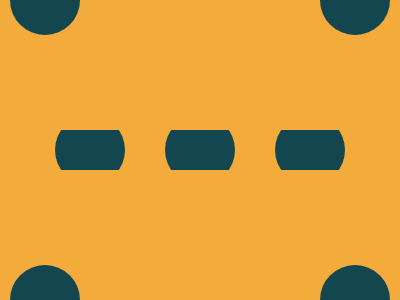

Give the HTML and CSS whose rendering is this image.

<div o a>
  <div o b>
    <div o c>
      <div o>
        <div o>
          <div r>
            <div o d>
              <div o b></div>
            </div>
          </div>
        </div>
      </div>
    </div>
  </div>
</div>
<style>
  *{background:#F3AC3C;position:relative;;}
  [o] {
    width: 70px;
    height: 70px;
    background:#144650;
    border-radius: 50%;
    left: 110px
  }
  [a] {
    top: -43px;
    left: 2px;
  }
  [b] {left: 310px}
  [c] {
    top: 150px;
    left: -265px;
  }
  [r] {
    width: 300px;
    height: 40px;
    border: solid #F3AC3C 20q;
    background: #fff0;
    left: -240px;
    top: -3px
  }
  [d] {
    top: 135px;
    left: -43px
  }
</style>

<!-- minified (338 char)
 
<div o a><div o b><div o c><div o><div o><div r><div o d><div o b><style>*{background:#f3ac3c;position:relative}[o]{width:70;height:70;background:#144650;border-radius:50%;left:110}[a]{top:-43;left:2}[b]{left:310}[c]{top:150;left:-265}[r]{width:300;height:40;border:solid #f3ac3c 20q;background:#fff0;left:-240;top:-3}[d]{top:135;left:-43

-->
